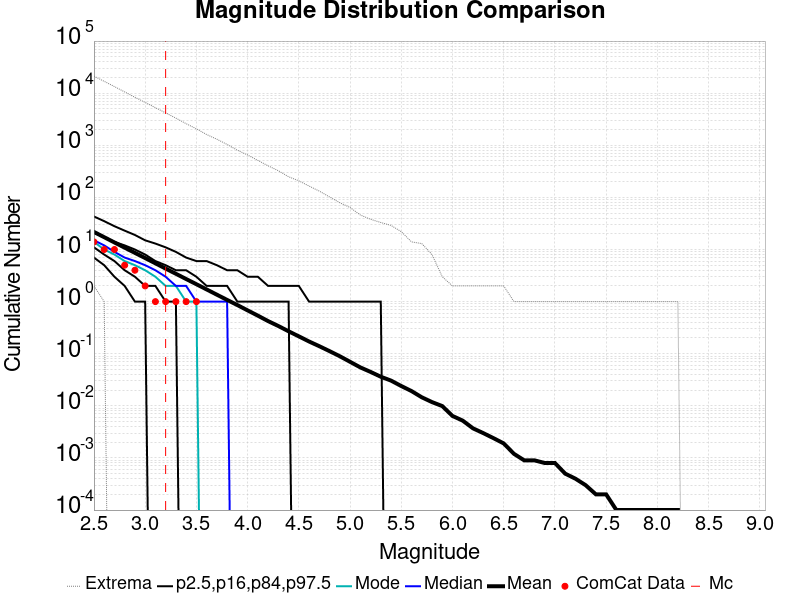

Source data for this figure (header and first rows):
Magnitude, ComCat Data, Simulation Mean, Simulation Median, Simulation Mode, Simulation Minimum, Simulation Maximum, 2.5 %-ile, 16 %-ile, 84 %-ile, 97.5 %-ile
2.5, 14.0, 21.73, 15.0, 14.0, 2.0, 21254, 7.0, 11.0, 21.0, 43.0
2.6, 10.0, 17.24, 12.0, 10.0, 1.0, 16863, 5.0, 8.0, 17.0, 35.0
2.7, 10.0, 13.66, 9.0, 8.0, 0.0, 13393, 3.0, 6.0, 14.0, 28.0
2.8, 5.0, 10.85, 7.0, 6.0, 0.0, 10567, 2.0, 4.0, 12.0, 23.0
2.9, 4.0, 8.616, 6.0, 5.0, 0.0, 8340, 1.0, 3.0, 10.0, 19.0
3.0, 2.0, 6.852, 5.0, 4.0, 0.0, 6643, 1.0, 2.0, 8.0, 15.0
3.1, 1.0, 5.431, 4.0, 3.0, 0.0, 5271, 0.0, 2.0, 6.0, 13.0
3.2, 1.0, 4.305, 3.0, 2.0, 0.0, 4184, 0.0, 1.0, 5.0, 11.0
3.3, 1.0, 3.422, 2.0, 2.0, 0.0, 3321, 0.0, 1.0, 4.0, 9.0
3.4, 1.0, 2.714, 2.0, 1.0, 0.0, 2599, 0.0, 0.0, 4.0, 7.0
3.5, 1.0, 2.157, 1.0, 1.0, 0.0, 2073, 0.0, 0.0, 3.0, 6.0
3.6, 0.0, 1.713, 1.0, 0.0, 0.0, 1609, 0.0, 0.0, 2.0, 6.0
3.7, 0.0, 1.358, 1.0, 0.0, 0.0, 1308, 0.0, 0.0, 2.0, 5.0
3.8, 0.0, 1.079, 1.0, 0.0, 0.0, 1038, 0.0, 0.0, 2.0, 4.0
3.9, 0.0, 0.8589, 0.0, 0.0, 0.0, 804.0, 0.0, 0.0, 1.0, 4.0
4.0, 0.0, 0.6789, 0.0, 0.0, 0.0, 651.0, 0.0, 0.0, 1.0, 3.0
4.1, 0.0, 0.5381, 0.0, 0.0, 0.0, 513.0, 0.0, 0.0, 1.0, 3.0
4.2, 0.0, 0.4229, 0.0, 0.0, 0.0, 404.0, 0.0, 0.0, 1.0, 2.0
4.3, 0.0, 0.3405, 0.0, 0.0, 0.0, 325.0, 0.0, 0.0, 1.0, 2.0
4.4, 0.0, 0.2695, 0.0, 0.0, 0.0, 249.0, 0.0, 0.0, 1.0, 2.0
4.5, 0.0, 0.2155, 0.0, 0.0, 0.0, 208.0, 0.0, 0.0, 0.0, 2.0
4.6, 0.0, 0.1717, 0.0, 0.0, 0.0, 165.0, 0.0, 0.0, 0.0, 1.0
4.7, 0.0, 0.1394, 0.0, 0.0, 0.0, 132.0, 0.0, 0.0, 0.0, 1.0
4.8, 0.0, 0.1121, 0.0, 0.0, 0.0, 102.0, 0.0, 0.0, 0.0, 1.0
4.9, 0.0, 0.0895, 0.0, 0.0, 0.0, 79.0, 0.0, 0.0, 0.0, 1.0
5.0, 0.0, 0.07, 0.0, 0.0, 0.0, 64.0, 0.0, 0.0, 0.0, 1.0
5.1, 0.0, 0.0547, 0.0, 0.0, 0.0, 46.0, 0.0, 0.0, 0.0, 1.0
5.2, 0.0, 0.0448, 0.0, 0.0, 0.0, 38.0, 0.0, 0.0, 0.0, 1.0
5.3, 0.0, 0.0362, 0.0, 0.0, 0.0, 33.0, 0.0, 0.0, 0.0, 1.0
5.4, 0.0, 0.0305, 0.0, 0.0, 0.0, 29.0, 0.0, 0.0, 0.0, 0.0
5.5, 0.0, 0.024, 0.0, 0.0, 0.0, 22.0, 0.0, 0.0, 0.0, 0.0
5.6, 0.0, 0.0192, 0.0, 0.0, 0.0, 14.0, 0.0, 0.0, 0.0, 0.0
5.7, 0.0, 0.0146, 0.0, 0.0, 0.0, 13.0, 0.0, 0.0, 0.0, 0.0
5.8, 0.0, 0.0118, 0.0, 0.0, 0.0, 8.0, 0.0, 0.0, 0.0, 0.0
5.9, 0.0, 0.0099, 0.0, 0.0, 0.0, 3.0, 0.0, 0.0, 0.0, 0.0
6.0, 0.0, 0.0064, 0.0, 0.0, 0.0, 2.0, 0.0, 0.0, 0.0, 0.0
6.1, 0.0, 0.0052, 0.0, 0.0, 0.0, 2.0, 0.0, 0.0, 0.0, 0.0
6.2, 0.0, 0.0037, 0.0, 0.0, 0.0, 2.0, 0.0, 0.0, 0.0, 0.0
6.3, 0.0, 0.003, 0.0, 0.0, 0.0, 2.0, 0.0, 0.0, 0.0, 0.0
6.4, 0.0, 0.0024, 0.0, 0.0, 0.0, 2.0, 0.0, 0.0, 0.0, 0.0
6.5, 0.0, 0.0019, 0.0, 0.0, 0.0, 2.0, 0.0, 0.0, 0.0, 0.0
6.6, 0.0, 0.0012, 0.0, 0.0, 0.0, 1.0, 0.0, 0.0, 0.0, 0.0
6.7, 0.0, 9.0E-4, 0.0, 0.0, 0.0, 1.0, 0.0, 0.0, 0.0, 0.0
6.8, 0.0, 9.0E-4, 0.0, 0.0, 0.0, 1.0, 0.0, 0.0, 0.0, 0.0
6.9, 0.0, 8.0E-4, 0.0, 0.0, 0.0, 1.0, 0.0, 0.0, 0.0, 0.0
7.0, 0.0, 8.0E-4, 0.0, 0.0, 0.0, 1.0, 0.0, 0.0, 0.0, 0.0
7.1, 0.0, 5.0E-4, 0.0, 0.0, 0.0, 1.0, 0.0, 0.0, 0.0, 0.0
7.2, 0.0, 4.0E-4, 0.0, 0.0, 0.0, 1.0, 0.0, 0.0, 0.0, 0.0
7.3, 0.0, 3.0E-4, 0.0, 0.0, 0.0, 1.0, 0.0, 0.0, 0.0, 0.0
7.4, 0.0, 2.0E-4, 0.0, 0.0, 0.0, 1.0, 0.0, 0.0, 0.0, 0.0
7.5, 0.0, 2.0E-4, 0.0, 0.0, 0.0, 1.0, 0.0, 0.0, 0.0, 0.0
7.6, 0.0, 1.0E-4, 0.0, 0.0, 0.0, 1.0, 0.0, 0.0, 0.0, 0.0
7.7, 0.0, 1.0E-4, 0.0, 0.0, 0.0, 1.0, 0.0, 0.0, 0.0, 0.0
7.8, 0.0, 1.0E-4, 0.0, 0.0, 0.0, 1.0, 0.0, 0.0, 0.0, 0.0
7.9, 0.0, 1.0E-4, 0.0, 0.0, 0.0, 1.0, 0.0, 0.0, 0.0, 0.0
8.0, 0.0, 1.0E-4, 0.0, 0.0, 0.0, 1.0, 0.0, 0.0, 0.0, 0.0
8.1, 0.0, 1.0E-4, 0.0, 0.0, 0.0, 1.0, 0.0, 0.0, 0.0, 0.0
8.2, 0.0, 1.0E-4, 0.0, 0.0, 0.0, 1.0, 0.0, 0.0, 0.0, 0.0
8.3, 0.0, 0.0, 0.0, 0.0, 0.0, 0.0, 0.0, 0.0, 0.0, 0.0
8.4, 0.0, 0.0, 0.0, 0.0, 0.0, 0.0, 0.0, 0.0, 0.0, 0.0
... 6 more rows
